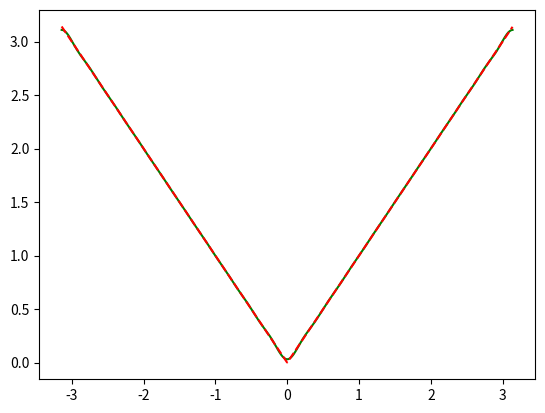

Write the Python code that produced this figure.
import numpy as np
import matplotlib.pyplot as plt
from math import *
from scipy import integrate

L = np.pi
print(type(np.pi))

x = np.arange(-L, L, 0.01)

y = abs(x)


def fc(x): return abs(x)*cos(i*x)


def fs(x): return abs(x)*sin(i*x)


n = 20
An = []
Bn = []
sum = 0

for i in range(n):
    an = integrate.quad(fc, -L, L)
    p, q = an
    An.append(p*(1.0/L))

for i in range(n):
    bn = integrate.quad(fs, -L, L)
    p, q = bn
    Bn.append(p*(1.0/L))


for i in range(n):
    if i == 0.0:
        sum = sum+An[i]/2
    else:
        sum = sum+(An[i]*np.cos(i*x)+Bn[i]*np.sin(i*x))


plt.plot(x, sum, 'g')

plt.plot(x, y, 'r--')

plt.show()
